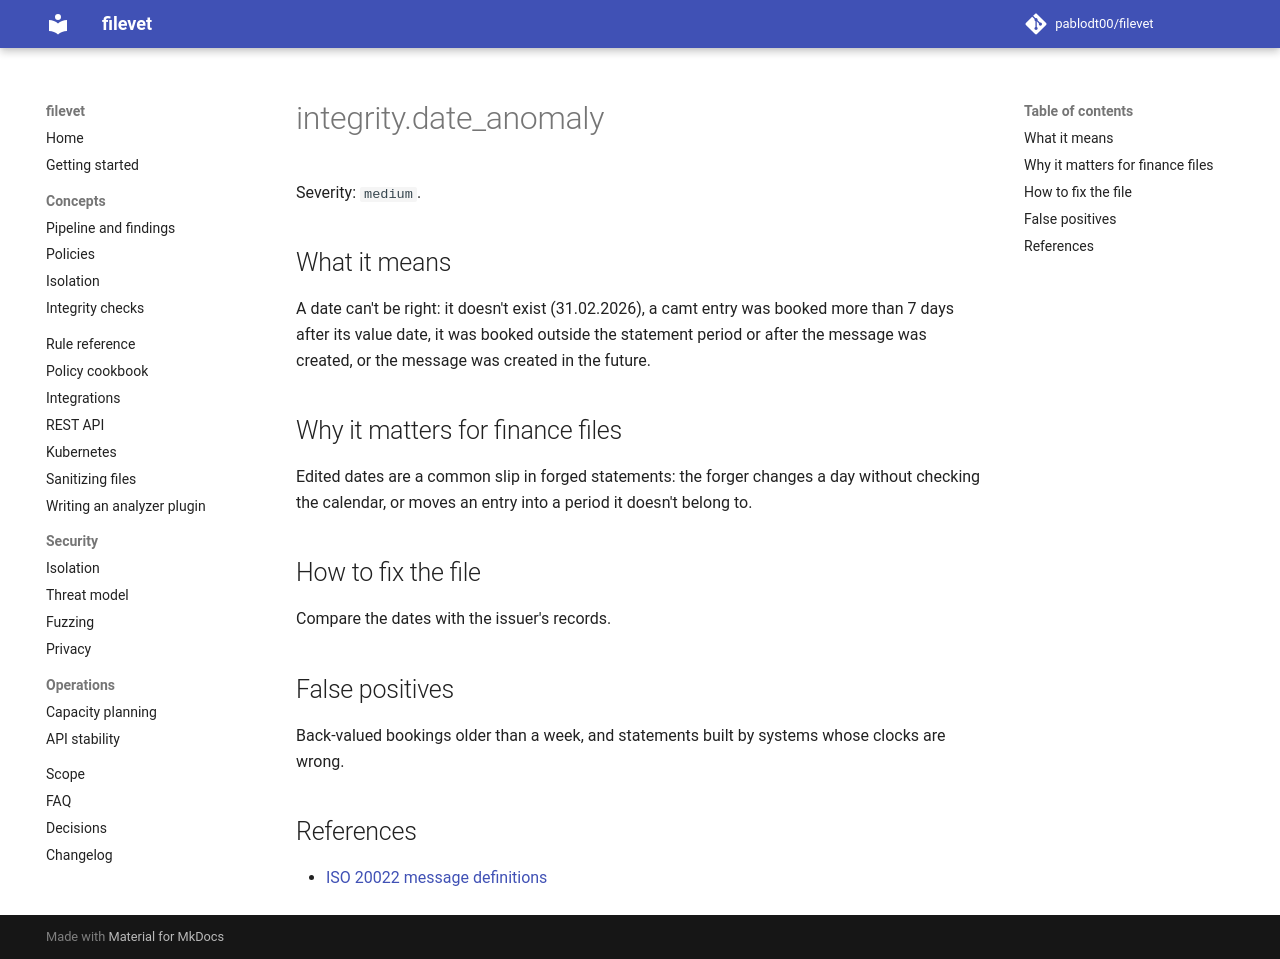

repository: pablodt00/filevet · page: 0.5/rules/integrity.date_anomaly/index.html · generator: mkdocs

# integrity.date_anomaly

Severity: `medium`.

## What it means

A date can't be right: it doesn't exist (31.02.2026), a camt entry was booked more than 7 days after its value date, it was booked outside the statement period or after the message was created, or the message was created in the future.

## Why it matters for finance files

Edited dates are a common slip in forged statements: the forger changes a day without checking the calendar, or moves an entry into a period it doesn't belong to.

## How to fix the file

Compare the dates with the issuer's records.

## False positives

Back-valued bookings older than a week, and statements built by systems whose clocks are wrong.

## References

- [ISO 20022 message definitions](https://www.iso20022.org/iso-20022-message-definitions)
